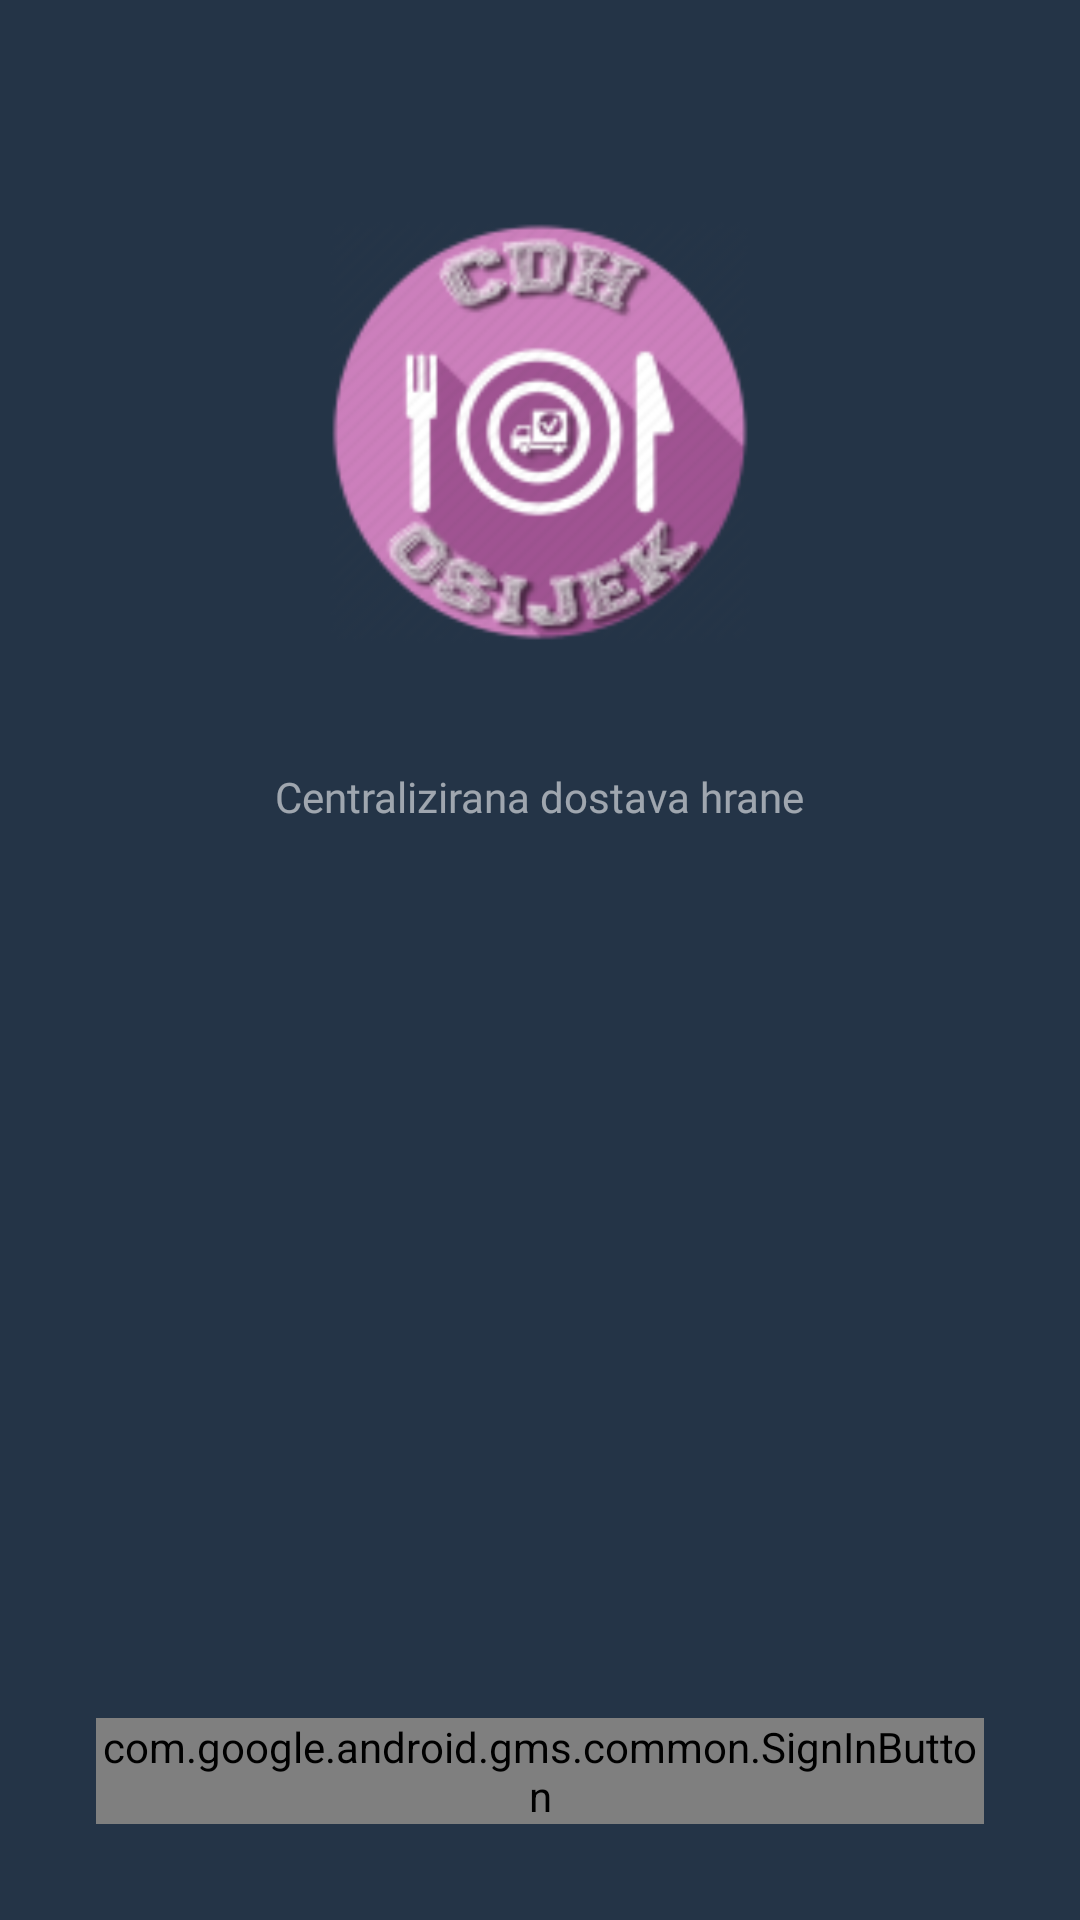

Here is an Android app screen rendered from its layout file. Give the layout XML and the strings, colors and styles it references.
<!-- AndroidManifest.xml: application theme AppTheme -->
<!-- res/layout/activity_sign_in.xml -->
<?xml version="1.0" encoding="utf-8"?>
<RelativeLayout xmlns:android="http://schemas.android.com/apk/res/android"
    xmlns:app="http://schemas.android.com/apk/res-auto"
    android:layout_width="match_parent"
    android:layout_height="match_parent"
    android:background="@color/colorPrimary">

    <com.airbnb.lottie.LottieAnimationView
        android:id="@+id/pb_signin"
        android:layout_width="@dimen/loading_dots_width"
        android:layout_height="@dimen/loading_dots_height"
        android:layout_centerInParent="true"
        android:layout_gravity="center"
        android:visibility="gone"
        app:lottie_autoPlay="true"
        app:lottie_fileName="loading_animation.json"
        app:lottie_loop="true" />

    <ImageView
        android:id="@+id/sigin_image_logo"
        android:layout_width="@dimen/box_x_large"
        android:layout_height="@dimen/box_x_large"
        android:layout_centerHorizontal="true"
        android:layout_marginTop="@dimen/margin_xx_large"
        android:contentDescription="@string/app_name"
        android:src="@mipmap/ic_launcher" />

    <TextView
        android:id="@+id/signin_text_almost_there"
        android:layout_width="wrap_content"
        android:layout_height="wrap_content"
        android:layout_above="@+id/google_signin_btn"
        android:layout_below="@id/sigin_image_logo"
        android:layout_centerHorizontal="true"
        android:layout_marginTop="@dimen/margin_x_large"
        android:fontFamily="@font/roboto_medium"
        android:text="@string/sigin_text_almost_there"
        android:textColor="#90ffffff" />

    <com.google.android.gms.common.SignInButton
        android:id="@+id/google_signin_btn"
        android:layout_width="match_parent"
        android:layout_height="wrap_content"
        android:layout_alignParentBottom="true"
        android:layout_marginBottom="@dimen/margin_x_large"
        android:layout_marginEnd="@dimen/margin_x_large"
        android:layout_marginStart="@dimen/margin_x_large">

    </com.google.android.gms.common.SignInButton>


</RelativeLayout>
<!-- resources referenced by this layout -->
<resources>
  <color name="colorPrimary">#243447</color>
  <dimen name="box_x_large">160dp</dimen>
  <dimen name="loading_dots_height">128dp</dimen>
  <dimen name="loading_dots_width">224dp</dimen>
  <dimen name="margin_x_large">32dp</dimen>
  <dimen name="margin_xx_large">64dp</dimen>
  <!-- mipmap ic_launcher: png bitmap (mipmap-hdpi, 5881 bytes) -->
  <string name="app_name">Centralizirana Dostava Hrane</string>
  <string name="sigin_text_almost_there">Centralizirana dostava hrane</string>
  <style name="AppTheme" parent="Theme.AppCompat.Light.DarkActionBar">
          
          <item name="colorPrimary">@color/colorPrimary</item>
          <item name="colorPrimaryDark">@color/colorPrimaryDark</item>
          <item name="colorAccent">@color/colorAccent</item>
      </style>
  <color name="colorPrimaryDark">#000D20</color>
  <color name="colorAccent">#02B4E1</color>
</resources>
